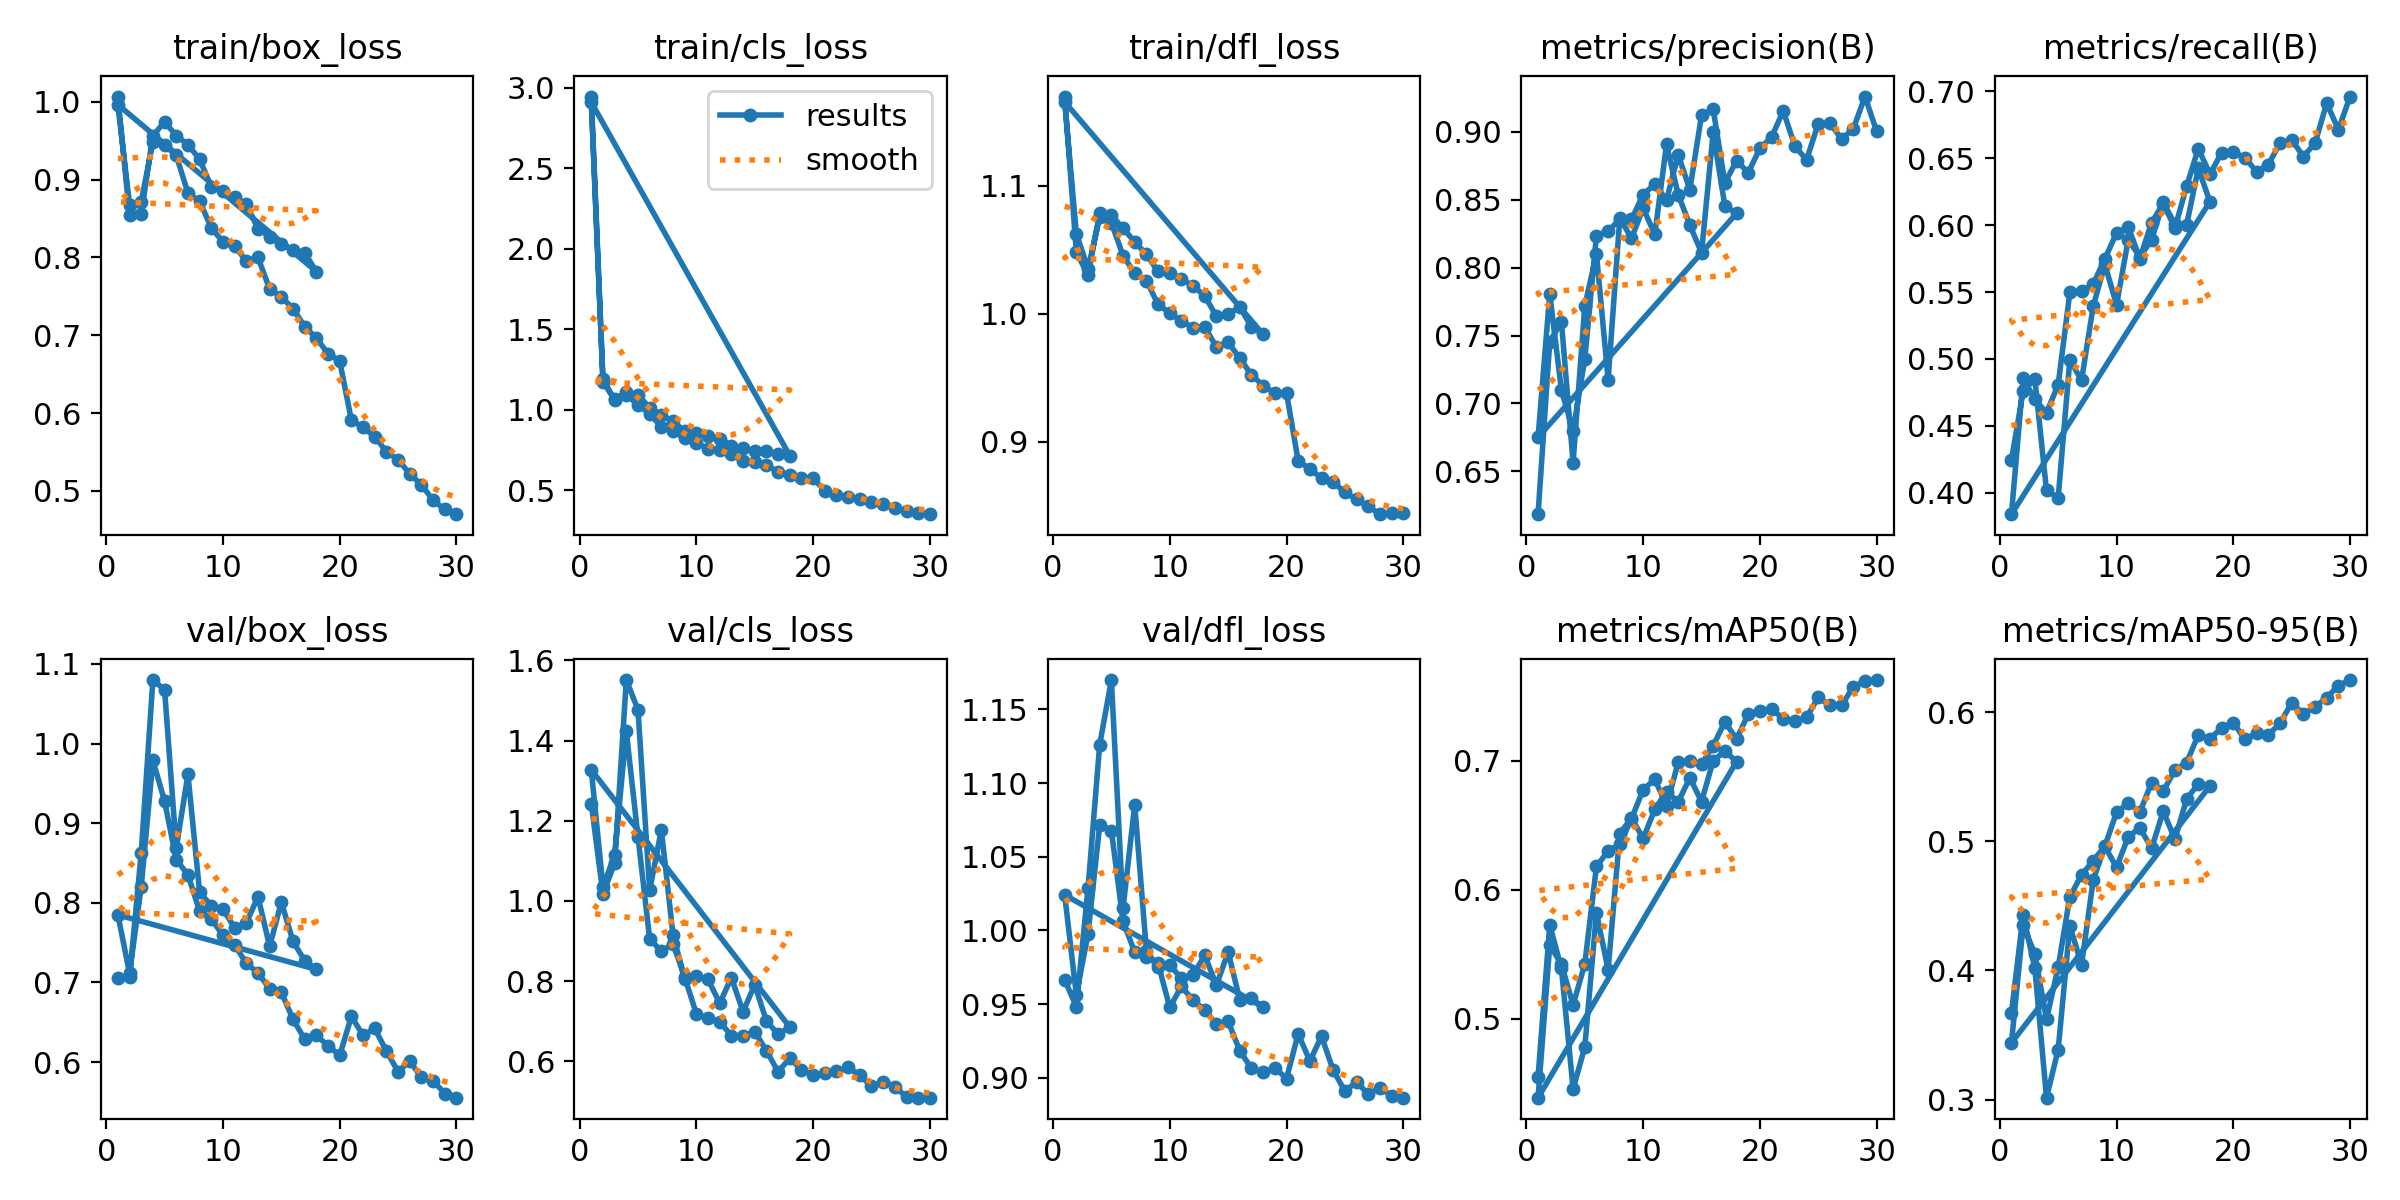

The data file committed next to this chart (first rows):
epoch, time, train/box_loss, train/cls_loss, train/dfl_loss, metrics/precision(B), metrics/recall(B), metrics/mAP50(B), metrics/mAP50-95(B), val/box_loss, val/cls_loss, val/dfl_loss, lr/pg0, lr/pg1, lr/pg2
1, 57.4, 1.007, 2.947, 1.17, 0.6186, 0.4246, 0.4549, 0.3673, 0.7055, 1.242, 0.9665, 0.07027, 0.003303, 0.003303
2, 109.7, 0.8541, 1.173, 1.048, 0.7453, 0.4759, 0.5725, 0.4429, 0.7067, 1.018, 0.9483, 0.0402, 0.006571, 0.006571
3, 161.2, 0.8556, 1.064, 1.03, 0.7601, 0.4852, 0.5388, 0.4018, 0.8628, 1.094, 1.029, 0.01007, 0.009773, 0.009773
4, 211.9, 0.9564, 1.109, 1.079, 0.6565, 0.4019, 0.4455, 0.3015, 1.08, 1.551, 1.126, 0.009703, 0.009703, 0.009703
5, 265.9, 0.9742, 1.092, 1.077, 0.7717, 0.3963, 0.4778, 0.3387, 1.068, 1.477, 1.17, 0.009604, 0.009604, 0.009604
6, 320.7, 0.9565, 1.014, 1.067, 0.81, 0.4995, 0.582, 0.4346, 0.8687, 1.026, 1.015, 0.009505, 0.009505, 0.009505
7, 375.2, 0.945, 0.9678, 1.056, 0.7175, 0.484, 0.5378, 0.4043, 0.9613, 1.178, 1.085, 0.009406, 0.009406, 0.009406
8, 429.8, 0.9261, 0.9272, 1.046, 0.8365, 0.5393, 0.6434, 0.47, 0.8134, 0.9159, 0.9861, 0.009307, 0.009307, 0.009307
9, 486.5, 0.8906, 0.8673, 1.033, 0.8215, 0.5707, 0.6555, 0.496, 0.7964, 0.8066, 0.9751, 0.009208, 0.009208, 0.009208
10, 540.2, 0.8848, 0.8535, 1.032, 0.8437, 0.5404, 0.6397, 0.4798, 0.7918, 0.8129, 0.9766, 0.009109, 0.009109, 0.009109
11, 596.3, 0.8772, 0.8392, 1.027, 0.8243, 0.589, 0.6622, 0.5034, 0.7689, 0.8045, 0.9675, 0.00901, 0.00901, 0.00901
12, 651.6, 0.8686, 0.8204, 1.022, 0.8906, 0.5762, 0.676, 0.5104, 0.7743, 0.7449, 0.97, 0.008911, 0.008911, 0.008911
13, 705.5, 0.8369, 0.7763, 1.014, 0.8536, 0.589, 0.668, 0.4945, 0.8078, 0.8087, 0.9831, 0.008812, 0.008812, 0.008812
14, 760.4, 0.8269, 0.7608, 0.998, 0.8312, 0.617, 0.6866, 0.5232, 0.7452, 0.724, 0.9628, 0.008713, 0.008713, 0.008713
15, 815.2, 0.8167, 0.7461, 0.9998, 0.8109, 0.6007, 0.6682, 0.5016, 0.8009, 0.791, 0.9855, 0.008614, 0.008614, 0.008614
16, 868.8, 0.81, 0.7434, 1.005, 0.8996, 0.6002, 0.6998, 0.5327, 0.7517, 0.7007, 0.9529, 0.008515, 0.008515, 0.008515
17, 925.1, 0.8058, 0.7258, 0.9897, 0.8451, 0.6423, 0.7074, 0.5444, 0.7273, 0.6677, 0.9539, 0.008416, 0.008416, 0.008416
18, 1010, 0.7819, 0.7151, 0.9839, 0.8398, 0.6174, 0.6992, 0.5428, 0.7164, 0.6855, 0.948, 0.008317, 0.008317, 0.008317
1, 97.82, 0.9963, 2.912, 1.165, 0.6752, 0.3841, 0.4387, 0.3441, 0.7849, 1.327, 1.024, 0.07027, 0.003303, 0.003303
2, 194.1, 0.8679, 1.191, 1.063, 0.7806, 0.4854, 0.5571, 0.4349, 0.7115, 1.035, 0.9564, 0.04005, 0.006418, 0.006418
3, 287.1, 0.8715, 1.06, 1.035, 0.7097, 0.4699, 0.5421, 0.4128, 0.8203, 1.115, 0.9977, 0.009612, 0.009312, 0.009312
4, 413.2, 0.9487, 1.094, 1.075, 0.6801, 0.4598, 0.5105, 0.3623, 0.9788, 1.423, 1.072, 0.00901, 0.00901, 0.00901
5, 511.8, 0.9443, 1.03, 1.071, 0.7325, 0.4808, 0.5423, 0.4026, 0.9277, 1.16, 1.068, 0.00868, 0.00868, 0.00868
6, 607.8, 0.9311, 0.9751, 1.045, 0.8235, 0.5497, 0.618, 0.4571, 0.8541, 0.9053, 1.006, 0.00835, 0.00835, 0.00835
7, 695.9, 0.8827, 0.8937, 1.032, 0.8269, 0.5506, 0.63, 0.4739, 0.8353, 0.875, 0.9853, 0.00802, 0.00802, 0.00802
8, 780.8, 0.8724, 0.8652, 1.026, 0.8353, 0.5559, 0.6351, 0.4849, 0.7895, 0.8929, 0.9822, 0.00769, 0.00769, 0.00769
9, 881, 0.8381, 0.825, 1.007, 0.8354, 0.5748, 0.6549, 0.4962, 0.7799, 0.8103, 0.9776, 0.00736, 0.00736, 0.00736
10, 980.3, 0.82, 0.7937, 1.001, 0.8536, 0.5941, 0.6775, 0.5225, 0.7591, 0.7185, 0.9478, 0.00703, 0.00703, 0.00703
11, 1067, 0.8143, 0.7591, 0.9943, 0.8613, 0.5985, 0.6855, 0.5294, 0.7474, 0.7074, 0.9622, 0.0067, 0.0067, 0.0067
12, 1160, 0.7956, 0.7479, 0.9889, 0.8497, 0.575, 0.6652, 0.5226, 0.7238, 0.6993, 0.9525, 0.00637, 0.00637, 0.00637
13, 1254, 0.8, 0.723, 0.9898, 0.883, 0.6019, 0.6986, 0.5454, 0.7123, 0.6638, 0.9462, 0.00604, 0.00604, 0.00604
14, 1339, 0.7594, 0.6803, 0.9739, 0.8573, 0.6161, 0.6997, 0.5388, 0.6918, 0.6626, 0.9364, 0.00571, 0.00571, 0.00571
15, 1434, 0.7494, 0.6768, 0.9777, 0.912, 0.5977, 0.6972, 0.5552, 0.6879, 0.6744, 0.9383, 0.00538, 0.00538, 0.00538
16, 1524, 0.7343, 0.6567, 0.9652, 0.9164, 0.629, 0.7116, 0.5608, 0.6536, 0.6267, 0.9184, 0.00505, 0.00505, 0.00505
17, 1608, 0.7111, 0.6138, 0.9522, 0.8621, 0.6571, 0.7301, 0.5823, 0.6289, 0.5741, 0.9064, 0.00472, 0.00472, 0.00472
18, 1696, 0.6964, 0.5956, 0.9439, 0.8787, 0.6381, 0.7166, 0.5794, 0.6334, 0.6077, 0.9037, 0.00439, 0.00439, 0.00439
19, 1791, 0.6765, 0.5755, 0.9377, 0.8698, 0.6541, 0.7361, 0.5876, 0.6207, 0.5795, 0.9069, 0.00406, 0.00406, 0.00406
20, 1889, 0.6668, 0.5736, 0.9381, 0.8878, 0.6546, 0.7386, 0.5918, 0.6084, 0.5657, 0.8995, 0.00373, 0.00373, 0.00373
21, 1992, 0.5911, 0.4981, 0.8851, 0.8959, 0.6502, 0.7399, 0.5789, 0.6573, 0.5712, 0.9299, 0.0034, 0.0034, 0.0034
22, 2085, 0.5816, 0.471, 0.8787, 0.9153, 0.6398, 0.7325, 0.5838, 0.6335, 0.5748, 0.9115, 0.00307, 0.00307, 0.00307
23, 2171, 0.5699, 0.4582, 0.8716, 0.889, 0.6452, 0.7304, 0.5821, 0.6423, 0.5855, 0.9282, 0.00274, 0.00274, 0.00274
24, 2252, 0.5504, 0.4432, 0.8685, 0.8793, 0.6612, 0.7336, 0.5914, 0.6138, 0.5653, 0.9052, 0.00241, 0.00241, 0.00241
25, 2334, 0.5402, 0.4284, 0.8605, 0.9059, 0.6638, 0.749, 0.6071, 0.5881, 0.5377, 0.891, 0.00208, 0.00208, 0.00208
26, 2416, 0.5219, 0.4152, 0.8549, 0.9063, 0.6512, 0.7429, 0.5986, 0.6012, 0.5495, 0.8972, 0.00175, 0.00175, 0.00175
27, 2508, 0.508, 0.3868, 0.8495, 0.8944, 0.6612, 0.7428, 0.6041, 0.5807, 0.5371, 0.889, 0.00142, 0.00142, 0.00142
28, 2598, 0.488, 0.3727, 0.8434, 0.9021, 0.691, 0.7572, 0.6111, 0.5766, 0.5108, 0.8932, 0.00109, 0.00109, 0.00109
29, 2689, 0.4763, 0.3613, 0.8441, 0.9258, 0.6712, 0.7615, 0.6205, 0.5605, 0.5097, 0.8879, 0.00076, 0.00076, 0.00076
30, 2778, 0.4702, 0.3511, 0.8441, 0.9002, 0.696, 0.7624, 0.6248, 0.5553, 0.5095, 0.8866, 0.00043, 0.00043, 0.00043
